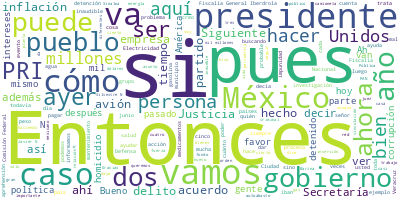

Values plotted in this chart, from the file beside it:
Participante, Texto, Sentimiento, Palabras, Dia, Mes, Anio
PRESIDENTE ANDRES MANUEL LOPEZ OBRADOR, ?Buenos días., 0.0, 2, 09, 06, 2022
PRESIDENTE ANDRES MANUEL LOPEZ OBRADOR, Bueno, hoy, como todos los jueves, corre…, 0.0, 29, 09, 06, 2022
PRESIDENTE ANDRES MANUEL LOPEZ OBRADOR, Entonces, vamos a darle la palabra al li…, 0.0, 86, 09, 06, 2022
PRESIDENTE ANDRES MANUEL LOPEZ OBRADOR, Luego, nada más convocar para el sorteo …, 0.0, 30, 09, 06, 2022
PRESIDENTE ANDRES MANUEL LOPEZ OBRADOR, Y vamos a intensificar esta acción, porq…, 0.0, 140, 09, 06, 2022
PRESIDENTE ANDRES MANUEL LOPEZ OBRADOR, Por eso se está rifando, porque no hay q…, 0.0, 63, 09, 06, 2022
PRESIDENTE ANDRES MANUEL LOPEZ OBRADOR, Pero el avión nuestro tiene un avalúo de…, 0.0, 55, 09, 06, 2022
PRESIDENTE ANDRES MANUEL LOPEZ OBRADOR, Entonces, así hay playas, campos de golf…, 0.0, 65, 09, 06, 2022
PRESIDENTE ANDRES MANUEL LOPEZ OBRADOR, Entonces, por eso es probable que se for…, 0.0, 74, 09, 06, 2022
PRESIDENTE ANDRES MANUEL LOPEZ OBRADOR, Por eso ya no es la Lotería de antes, ya…, 0.0, 39, 09, 06, 2022
PRESIDENTE ANDRES MANUEL LOPEZ OBRADOR, Muy bien, pues entonces vamos con Ricard…, 0.0, 7, 09, 06, 2022
RICARDO MEJIA BERDEJA, ?Con su permiso, señor presidente., 0.0, 5, 09, 06, 2022
RICARDO MEJIA BERDEJA, Vamos a dar cuenta del informe de Cero I…, 0.0, 87, 09, 06, 2022
RICARDO MEJIA BERDEJA, Siguiente. Este es el caso de la detenci…, 0.0, 59, 09, 06, 2022
RICARDO MEJIA BERDEJA, El presunto feminicida utilizaba identif…, 0.0, 32, 09, 06, 2022
RICARDO MEJIA BERDEJA, Aquí se puede apreciar la suplantación d…, 0.0, 51, 09, 06, 2022
RICARDO MEJIA BERDEJA, Siguiente. Es el caso de la extradición …, 0.0, 83, 09, 06, 2022
RICARDO MEJIA BERDEJA, Es una acción donde los delitos fueron i…, 0.0, 45, 09, 06, 2022
RICARDO MEJIA BERDEJA, Siguiente. Informamos de la detención de…, 0.0, 120, 09, 06, 2022
RICARDO MEJIA BERDEJA, En el predio que despojó, al interior es…, 0.0, 36, 09, 06, 2022
RICARDO MEJIA BERDEJA, Siguiente. También informamos de la dete…, 0.0, 119, 09, 06, 2022
RICARDO MEJIA BERDEJA, Fue arrestado en los Países Bajos en feb…, 0.0, 91, 09, 06, 2022
RICARDO MEJIA BERDEJA, Siguiente. También, continuando con Cero…, 0.0, 42, 09, 06, 2022
RICARDO MEJIA BERDEJA, Por estos hechos también fue detenido el…, 0.0, 57, 09, 06, 2022
RICARDO MEJIA BERDEJA, Siguiente. También otra detención de un …, 0.0, 56, 09, 06, 2022
RICARDO MEJIA BERDEJA, También, en una acción de un buen trabaj…, 0.0, 59, 09, 06, 2022
RICARDO MEJIA BERDEJA, Siguiente. En el estado de Michoacán, en…, 0.0, 71, 09, 06, 2022
RICARDO MEJIA BERDEJA, Siguiente. También, en otra operación, e…, 0.0, 79, 09, 06, 2022
RICARDO MEJIA BERDEJA, Siguiente. Vamos a dar cuenta de la dete…, 0.0, 70, 09, 06, 2022
RICARDO MEJIA BERDEJA, Junto con él hay dos detenidos más. Javi…, 0.0, 76, 09, 06, 2022
RICARDO MEJIA BERDEJA, Dando cuenta de esta acción, que es un g…, 0.0, 87, 09, 06, 2022
RICARDO MEJIA BERDEJA, Yahir ‘N’, ya detenido, le da la pistola…, 0.0, 94, 09, 06, 2022
RICARDO MEJIA BERDEJA, Cabe señalar que previamente ellos estuv…, 0.0, 64, 09, 06, 2022
RICARDO MEJIA BERDEJA, Posteriormente, Yahir ‘N’ presuntamente …, 0.0, 60, 09, 06, 2022
RICARDO MEJIA BERDEJA, Silvestre ‘N’ se traslada al estado de V…, 0.0, 27, 09, 06, 2022
RICARDO MEJIA BERDEJA, Queremos reconocer el trabajo de investi…, 0.0, 75, 09, 06, 2022
RICARDO MEJIA BERDEJA, Siguiente. También queremos reconocer el…, 0.0, 43, 09, 06, 2022
RICARDO MEJIA BERDEJA, Siguiente. Informamos de la localización…, 0.0, 59, 09, 06, 2022
RICARDO MEJIA BERDEJA, Siguiente. El combate a la impunidad no …, 0.0, 123, 09, 06, 2022
RICARDO MEJIA BERDEJA, Siguiente. En el caso del fuero federal,…, 0.0, 91, 09, 06, 2022
RICARDO MEJIA BERDEJA, Siguiente. En el caso de los crímenes, l…, 0.0, 60, 09, 06, 2022
RICARDO MEJIA BERDEJA, Comentar que se identificó una línea de …, 0.0, 44, 09, 06, 2022
RICARDO MEJIA BERDEJA, Se han analizado y evaluado datos de pru…, 0.0, 76, 09, 06, 2022
RICARDO MEJIA BERDEJA, Siguiente. Informamos con relación al ho…, 0.0, 90, 09, 06, 2022
RICARDO MEJIA BERDEJA, Y también un día después, el 7 de junio …, 0.0, 61, 09, 06, 2022
RICARDO MEJIA BERDEJA, Hay cinco órdenes de aprehensión por est…, 0.0, 35, 09, 06, 2022
RICARDO MEJIA BERDEJA, Siguiente. Con relación a los nueve caso…, 0.0, 54, 09, 06, 2022
RICARDO MEJIA BERDEJA, Aquí está el cuadro al que cada semana l…, 0.0, 34, 09, 06, 2022
RICARDO MEJIA BERDEJA, Y comentar que los fiscales están en la …, 0.0, 26, 09, 06, 2022
RICARDO MEJIA BERDEJA, Sería cuanto, señor presidente., 0.0, 4, 09, 06, 2022
RICARDO MEJIA BERDEJA, Gracias., 0.0, 1, 09, 06, 2022
PRESIDENTE ANDRES MANUEL LOPEZ OBRADOR, Vámonos. Ustedes dos, tres, cuatro, cinc…, 0.0, 20, 09, 06, 2022
PREGUNTA, ?Gracias, presidente., 0.0, 2, 09, 06, 2022
PREGUNTA, Sandra Aguilera, de?Grupo Larsa Comunica…, 0.0, 8, 09, 06, 2022
PREGUNTA, Presidente, es indignante que, aun denun…, 0.0, 54, 09, 06, 2022
PREGUNTA, El juez ha estado dándole seguimiento a …, 0.0, 57, 09, 06, 2022
PREGUNTA, Sabemos que usted es una persona de just…, 0.0, 59, 09, 06, 2022
PREGUNTA, El juez se llama Miguel Ángel Espíndola.…, 0.0, 20, 09, 06, 2022
PREGUNTA, Además, nos han llegado varias denuncias…, 0.0, 52, 09, 06, 2022
PREGUNTA, Tenemos una larga lista de nombres que q…, 0.0, 47, 09, 06, 2022
... 303 more rows
